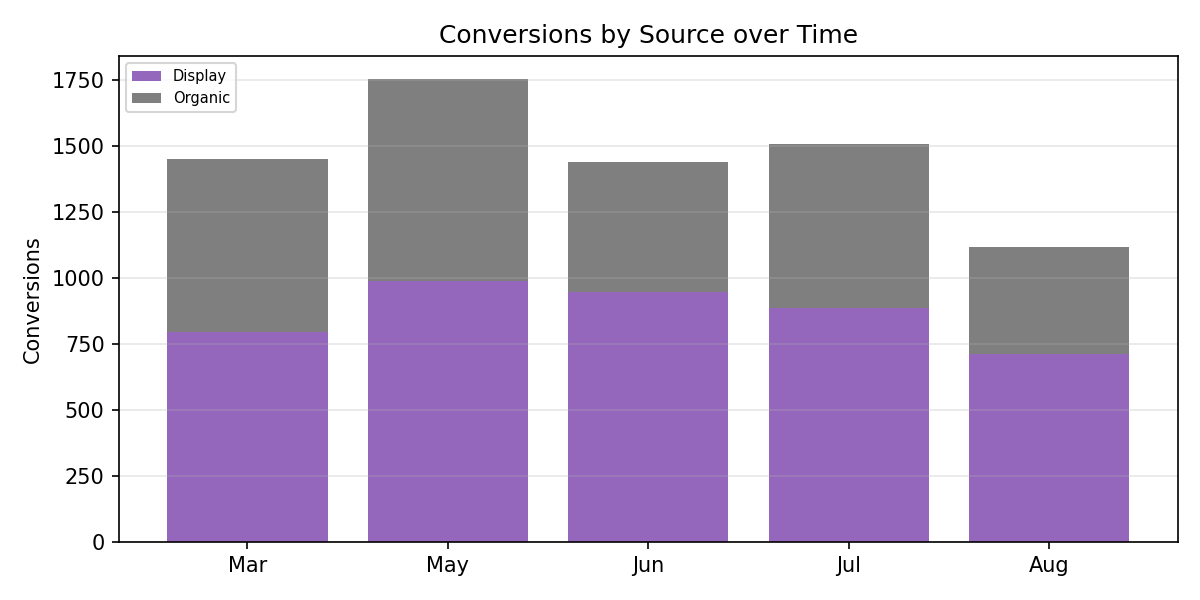

The file beside this chart, header and first rows:
Period, Display, Organic, Total
Mar, 794.0, 654.0, 1448
May, 986.0, 766.0, 1752
Jun, 947.0, 493.0, 1440
Jul, 884.0, 621.0, 1505
Aug, 711.0, 404.0, 1115
